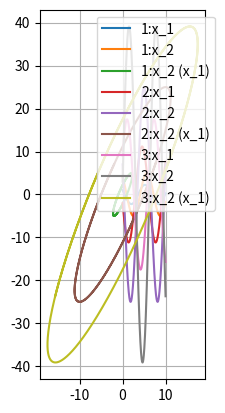

Recreate this plot in Python.
import matplotlib.patches
import matplotlib.path
import matplotlib.pyplot as plt
from matplotlib.lines import Line2D
import numpy as np
from scipy.linalg import expm


v_1 = [[1], [4]]
v_2 = [[2], [3]]

a_1 = [[-1.00, 0.00], [0.00, -1.00]]

a_2 = [[4, 1], [0, 4]]

a_3 = [[0, -1], [-16, 0]]

a_4 = [[1, -1], [5, -3]]

a_5 = [[3, -1], [5, -1]]

a_6 = [[2, -1], [5, -2]]

def m_t(m, time):
    new_m = [[4, 1], [0, 4]]
    for i in range(2):
        for j in range(2):
            new_m[i][j] = time * m[i][j]
    return new_m


#t = np.arange(-10, 10, 1)
#t = 3
t = []
cur_time = 0.000
x_1_1 = []
x_2_1 = []
x_1_2 = []
x_2_2 = []
x_1_3 = []
x_2_3 = []
x_01 = [[1], [4]]
x_02 = [[-2], [7]]
x_03 = [[9], [3]]

for i in range(10000):
    t.append(cur_time)
    x_1_1.append(np.matmul(expm(m_t(a_6, cur_time)), x_01)[0])
    x_2_1.append(np.matmul(expm(m_t(a_6, cur_time)), x_01)[1])

    x_1_2.append(np.matmul(expm(m_t(a_6, cur_time)), x_02)[0])
    x_2_2.append(np.matmul(expm(m_t(a_6, cur_time)), x_02)[1])

    x_1_3.append(np.matmul(expm(m_t(a_6, cur_time)), x_03)[0])
    x_2_3.append(np.matmul(expm(m_t(a_6, cur_time)), x_03)[1])
    cur_time += 0.001


plt.axes().set_aspect(1)

plt.plot(t, x_1_1, label='1:x_1')
plt.plot(t, x_2_1, label='1:x_2')
plt.plot(x_1_1, x_2_1, label='1:x_2 (x_1)')

plt.plot(t, x_1_2, label='2:x_1')
plt.plot(t, x_2_2, label='2:x_2')
plt.plot(x_1_2, x_2_2, label='2:x_2 (x_1)')

plt.plot(t, x_1_3, label='3:x_1')
plt.plot(t, x_2_3, label='3:x_2')
plt.plot(x_1_3, x_2_3, label='3:x_2 (x_1)')

#axes = plt.gca()
#ax2 = plt.axes([0, 0.6, 1, 1])

plt.grid()
plt.legend(bbox_to_anchor=(0.3, 1.0), loc='upper left')
plt.show()



